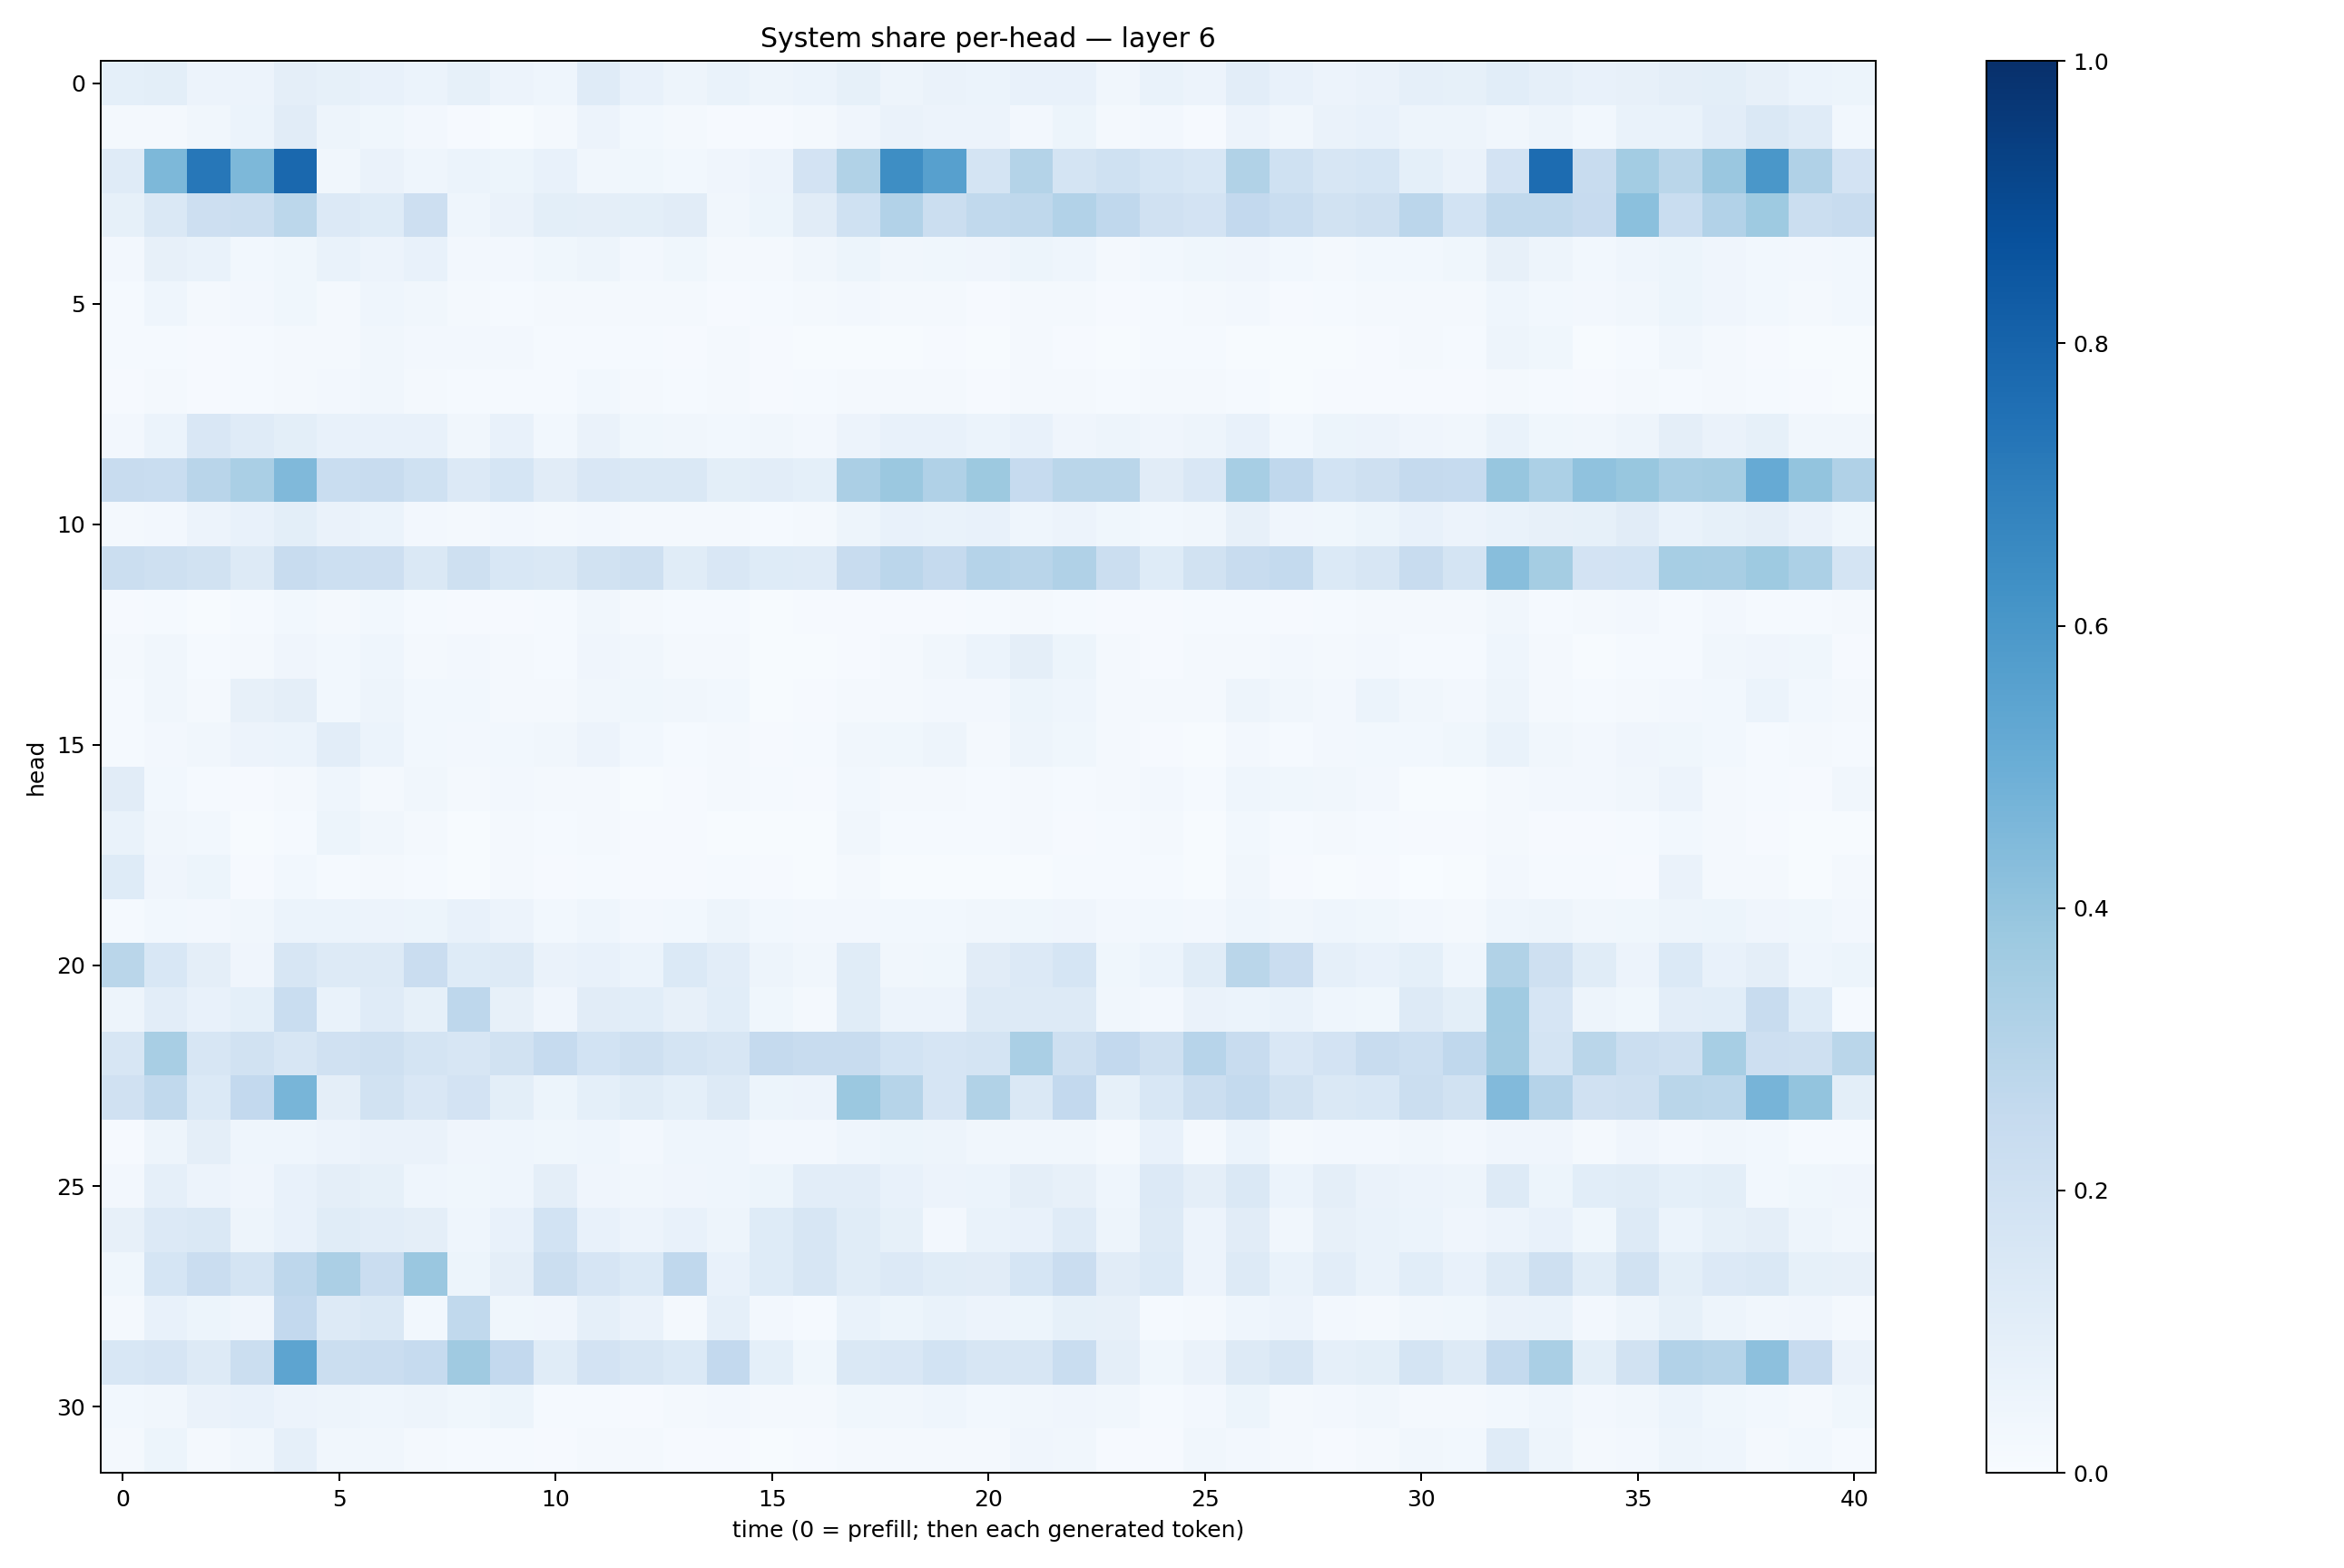

Source data for this figure (header and first rows):
0.09297143, 0.10126956, 0.057085853, 0.05842882, 0.097500175, 0.08477438, 0.07730201, 0.06237266, 0.08576935, 0.057538, 0.046286043, 0.11795678, 0.07291993, 0.04974248, 0.06977436, 0.048219353, 0.058885854, 0.08330074, 0.04703345, 0.06324878, 0.06120942, 0.07119496, 0.071345985, 0.0336545
0.02103, 0.01638, 0.03381, 0.0599, 0.1132, 0.04926, 0.03791, 0.02382, 0.01132, 0.006497, 0.0157, 0.05532, 0.02797, 0.01922, 0.008493, 0.008416, 0.01918, 0.04018, 0.06531, 0.05481, 0.05659, 0.02459, 0.05269, 0.01969
0.12, 0.4543, 0.725, 0.4531, 0.7849, 0.03315, 0.06574, 0.04354, 0.06071, 0.05133, 0.07666, 0.03357, 0.03756, 0.02947, 0.04016, 0.05708, 0.183, 0.3157, 0.6394, 0.5607, 0.1729, 0.3049, 0.1736, 0.2
0.08279, 0.1468, 0.2145, 0.2211, 0.2788, 0.134, 0.1236, 0.2135, 0.0465, 0.06386, 0.09791, 0.0947, 0.1007, 0.1124, 0.03459, 0.05256, 0.1108, 0.2001, 0.3116, 0.223, 0.2652, 0.2728, 0.3112, 0.2687
0.02453, 0.08168, 0.06707, 0.02999, 0.03801, 0.06699, 0.05476, 0.07035, 0.02603, 0.0271, 0.03628, 0.04779, 0.02584, 0.03858, 0.02037, 0.01781, 0.03397, 0.05156, 0.0336, 0.03778, 0.04068, 0.0515, 0.04469, 0.02144
0.0127, 0.04407, 0.02185, 0.02498, 0.03731, 0.02318, 0.04305, 0.03248, 0.01586, 0.01442, 0.01748, 0.02176, 0.02147, 0.01679, 0.01096, 0.01381, 0.01814, 0.02636, 0.02098, 0.02225, 0.01101, 0.01613, 0.02028, 0.01126
0.01193, 0.012, 0.008898, 0.0138, 0.01718, 0.01744, 0.03369, 0.02355, 0.02397, 0.02492, 0.01376, 0.01404, 0.01439, 0.009023, 0.01816, 0.008081, 0.00528, 0.007034, 0.007188, 0.01078, 0.005391, 0.0158, 0.01114, 0.005457
0.008401, 0.0172, 0.01146, 0.01255, 0.01628, 0.02415, 0.03478, 0.0163, 0.01404, 0.01409, 0.0155, 0.03002, 0.02129, 0.01404, 0.01729, 0.0113, 0.01452, 0.01794, 0.02011, 0.01962, 0.01099, 0.01918, 0.01681, 0.01195
0.02526, 0.05978, 0.1499, 0.1193, 0.1014, 0.07695, 0.07043, 0.07289, 0.03407, 0.07126, 0.0289, 0.06371, 0.03866, 0.03483, 0.03026, 0.0314, 0.02416, 0.05747, 0.07685, 0.07434, 0.06023, 0.07712, 0.0429, 0.04719
0.2353, 0.2317, 0.2899, 0.3361, 0.4456, 0.2314, 0.2413, 0.2007, 0.1362, 0.1708, 0.1104, 0.1489, 0.1443, 0.1418, 0.09958, 0.1042, 0.09164, 0.3353, 0.3819, 0.3187, 0.3776, 0.2483, 0.2858, 0.2876
0.02307, 0.02468, 0.05784, 0.07165, 0.09918, 0.06374, 0.06142, 0.02732, 0.02129, 0.02426, 0.02124, 0.02407, 0.01977, 0.0171, 0.01662, 0.01399, 0.0185, 0.04948, 0.07039, 0.0702, 0.07183, 0.04318, 0.05656, 0.03614
0.2253, 0.2109, 0.1916, 0.1325, 0.2346, 0.2177, 0.2119, 0.1479, 0.208, 0.1558, 0.1471, 0.1891, 0.2044, 0.1148, 0.1515, 0.123, 0.1191, 0.2366, 0.282, 0.2528, 0.3033, 0.291, 0.3172, 0.2209
0.009378, 0.01307, 0.006994, 0.01434, 0.02831, 0.02012, 0.02751, 0.01504, 0.01048, 0.01148, 0.01461, 0.03382, 0.02299, 0.01481, 0.01334, 0.007041, 0.00912, 0.008608, 0.01086, 0.008114, 0.01372, 0.01729, 0.01296, 0.008965
0.01977, 0.03181, 0.0143, 0.02037, 0.04266, 0.02892, 0.04636, 0.02328, 0.02527, 0.01931, 0.01415, 0.04141, 0.03362, 0.02003, 0.02104, 0.005798, 0.004352, 0.008862, 0.02071, 0.03264, 0.05888, 0.09479, 0.05227, 0.02205
0.0133, 0.03127, 0.02209, 0.07831, 0.09409, 0.02995, 0.04993, 0.02969, 0.0307, 0.02186, 0.01563, 0.03286, 0.03658, 0.03157, 0.02898, 0.006893, 0.009981, 0.02083, 0.02316, 0.02466, 0.0258, 0.05109, 0.04301, 0.02204
0.01342, 0.02386, 0.03165, 0.05854, 0.06165, 0.1035, 0.05944, 0.02956, 0.02385, 0.03116, 0.03281, 0.05493, 0.02844, 0.01519, 0.01915, 0.01094, 0.01267, 0.0323, 0.03802, 0.04796, 0.02226, 0.04905, 0.036, 0.01662
0.1129, 0.02985, 0.0128, 0.008319, 0.01859, 0.04353, 0.02004, 0.03147, 0.01565, 0.02667, 0.01692, 0.02294, 0.005557, 0.01071, 0.021, 0.01237, 0.009046, 0.03011, 0.01753, 0.02264, 0.01456, 0.01632, 0.01538, 0.02055
0.06823, 0.03259, 0.02806, 0.007548, 0.01264, 0.05362, 0.03128, 0.01781, 0.005329, 0.01573, 0.01407, 0.02058, 0.009484, 0.01024, 0.006204, 0.005543, 0.006399, 0.03431, 0.01341, 0.01176, 0.01229, 0.01582, 0.009172, 0.0129
0.1217, 0.04204, 0.05124, 0.01169, 0.0283, 0.01416, 0.01886, 0.01467, 0.007068, 0.01633, 0.009238, 0.0136, 0.008172, 0.01123, 0.01309, 0.01154, 0.005641, 0.02315, 0.005881, 0.005457, 0.004673, 0.007589, 0.01243, 0.01353
0.01561, 0.02952, 0.02643, 0.03372, 0.06189, 0.06146, 0.05724, 0.05251, 0.07359, 0.05598, 0.03006, 0.04537, 0.02426, 0.02746, 0.04725, 0.02856, 0.02462, 0.0263, 0.02879, 0.02891, 0.03256, 0.03692, 0.04059, 0.02629
0.2882, 0.1539, 0.09654, 0.03986, 0.16, 0.131, 0.1291, 0.2271, 0.1229, 0.1259, 0.06542, 0.07737, 0.05889, 0.1385, 0.1042, 0.04688, 0.03331, 0.114, 0.03226, 0.03634, 0.1128, 0.1332, 0.1692, 0.03761
0.04701, 0.1039, 0.07316, 0.08998, 0.234, 0.06659, 0.119, 0.08284, 0.2772, 0.07824, 0.03957, 0.1123, 0.1062, 0.07873, 0.1059, 0.03574, 0.0193, 0.1146, 0.0568, 0.05709, 0.1268, 0.125, 0.1274, 0.03256
0.1566, 0.3424, 0.1566, 0.1877, 0.1572, 0.1992, 0.2084, 0.1751, 0.1602, 0.1935, 0.2471, 0.1873, 0.2106, 0.1726, 0.1576, 0.2525, 0.2354, 0.2346, 0.1856, 0.1644, 0.1735, 0.3377, 0.2043, 0.2591
0.1968, 0.2641, 0.1382, 0.2585, 0.466, 0.09443, 0.1906, 0.1507, 0.1828, 0.09828, 0.05311, 0.09114, 0.117, 0.0932, 0.129, 0.05228, 0.05643, 0.3803, 0.2997, 0.1645, 0.3155, 0.1476, 0.2603, 0.08475
0.009996, 0.05062, 0.09714, 0.04339, 0.04366, 0.05833, 0.06307, 0.06326, 0.04057, 0.04349, 0.03572, 0.04392, 0.02663, 0.04307, 0.04454, 0.0253, 0.02529, 0.04353, 0.05297, 0.04847, 0.03128, 0.03475, 0.03478, 0.01818
0.02717, 0.08862, 0.05513, 0.04163, 0.07247, 0.09617, 0.08206, 0.0466, 0.03703, 0.04569, 0.09685, 0.03931, 0.03129, 0.03954, 0.04397, 0.05202, 0.1041, 0.1031, 0.07238, 0.05586, 0.06168, 0.09694, 0.08153, 0.0467
0.08016, 0.133, 0.1439, 0.04945, 0.07719, 0.116, 0.1042, 0.09658, 0.04503, 0.07436, 0.1872, 0.07321, 0.05725, 0.07408, 0.04778, 0.1222, 0.1609, 0.1167, 0.08406, 0.02598, 0.06897, 0.07497, 0.1209, 0.04748
0.03523, 0.1704, 0.2272, 0.175, 0.2736, 0.3322, 0.2286, 0.3833, 0.05348, 0.09553, 0.2218, 0.1665, 0.138, 0.2682, 0.07327, 0.1221, 0.1633, 0.1169, 0.1357, 0.1156, 0.1129, 0.1704, 0.2274, 0.1104
0.01918, 0.07589, 0.05159, 0.04128, 0.2593, 0.1263, 0.144, 0.02805, 0.2634, 0.03823, 0.04174, 0.08813, 0.06375, 0.01594, 0.08724, 0.02514, 0.01493, 0.06856, 0.05458, 0.06953, 0.05709, 0.05257, 0.08496, 0.07882
0.1531, 0.167, 0.1283, 0.2235, 0.5429, 0.2203, 0.2299, 0.249, 0.3688, 0.2607, 0.1136, 0.1805, 0.1577, 0.1396, 0.2595, 0.09226, 0.03875, 0.145, 0.1498, 0.1861, 0.1564, 0.1583, 0.233, 0.09718
0.02901, 0.03455, 0.06528, 0.07434, 0.05597, 0.04973, 0.04576, 0.04774, 0.03865, 0.05084, 0.01331, 0.01256, 0.008945, 0.02304, 0.02407, 0.02039, 0.01981, 0.0369, 0.03475, 0.04654, 0.02867, 0.03294, 0.04141, 0.03197
0.0179, 0.05166, 0.01595, 0.03128, 0.08949, 0.03195, 0.03228, 0.01656, 0.01537, 0.01302, 0.01021, 0.02318, 0.01626, 0.00836, 0.01132, 0.007786, 0.007849, 0.01799, 0.01979, 0.02284, 0.02189, 0.04191, 0.03427, 0.01107
